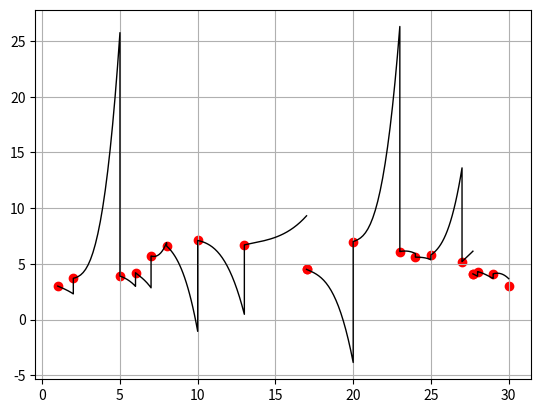

Reproduce this figure in Python.
import numpy
import numpy as np
import matplotlib.pyplot as plt

def spline(x, y):
    cantNodos = len(x)
    h = []
    for n in range(cantNodos - 1):
        h.append(x[n+1] - x[n])

    print(h)
    print("\n")
    # Armo matriz A
    A = [[0 for _ in range(cantNodos + 1)] for _ in range(cantNodos + 1)]

    A[0][0] = 1
    for i in range(1, cantNodos):
        A[i][i-1] = h[i-2]
        A[i][i] = 2*(h[i-2] + h[i-1])
        A[i][i+1] = h[i-1]
    A[cantNodos][cantNodos] = 1

    a = y

    # Armo matriz B (A*x=B)
    B = [0]
    for n in range(1, cantNodos):
        B.append(3/h[n-1] * (a[n] - a[n - 1]) - 3/h[n-2] * (a[n-1] - a[n-2]))
    B += [0]

    for x in range(cantNodos + 1):
        print(A[x])

    print("\n" + str(B))

    # Resuelvo ecuación
    c = np.linalg.solve(A, B)
    print("\n")
    print(c)

    # Calculo coeficientes b, d
    b = []
    for j in range(cantNodos - 1):
        b.append(1/h[j] * (a[j+1] - a[j]) - h[j]/3 * (2*c[j] + c[j+1]))

    d = []
    for j in range(cantNodos - 1):
        d.append(1/3 * h[j] * (c[j+1] - c[j]))

    return a, b, c, d

def obtenerValorSpline(a, b, c, d, x0, x):
    return a + b*(x-x0) + c*((x-x0)**2) + d*((x-x0)**3)

def obtenerPuntosCurvaSpline(a, b, c, d, x):
    resultado = []
    puntosEvaluados = []
    for i in range(len(x) - 1):
        puntosAEvaluar = np.linspace(x[i], x[i+1], 20)
        resultadoActual = obtenerValorSpline(a[i], b[i], c[i], d[i], puntosAEvaluar, x[i])
        resultado = numpy.append(resultado, resultadoActual)
        puntosEvaluados = numpy.append(puntosEvaluados, puntosAEvaluar)

    return puntosEvaluados, resultado


def main():
    x1 = [1  ,   2,   5,   6,   7,   8,  10,  13,  17]
    y1 = [3.0, 3.7, 3.9, 4.2, 5.7, 6.6, 7.1, 6.7, 4.5]

    x2 = [17 ,  20,  23,  24,  25,  27, 27.7]
    y2 = [4.5, 7.0, 6.1, 5.6, 5.8, 5.2, 4.1]

    x3 = [27.7,  28,  29,  30]
    y3 = [4.1 , 4.3, 4.1, 3.0]

    #derivadaExtremosCurva1 = [1, -2 / 3]
    #derivadaExtremosCurva2 = [3, -4]
    #derivadaExtremosCurva3 = [1 / 3, -3 / 2]
    print("Curva 1")
    a1, b1, c1, d1 = spline(x1, y1)
    print("Curva 2")
    a2, b2, c2, d2 = spline(x2, y2)
    print("Curva 3")
    a3, b3, c3, d3 = spline(x3, y3)

    puntosCurva1, resultado1 = obtenerPuntosCurvaSpline(a1, b1, c1, d1, x1)
    puntosCurva2, resultado2 = obtenerPuntosCurvaSpline(a2, b2, c2, d2, x2)
    puntosCurva3, resultado3 = obtenerPuntosCurvaSpline(a3, b3, c3, d3, x3)

    plt.plot(puntosCurva1, resultado1, 'k', lw=1)
    plt.plot(puntosCurva2, resultado2, 'k', lw=1)
    plt.plot(puntosCurva3, resultado3, 'k', lw=1)
    plt.grid(True)
    plt.scatter(x1, y1, color='red')
    plt.scatter(x2, y2, color='red')
    plt.scatter(x3, y3, color='red')

    plt.show()


main()
